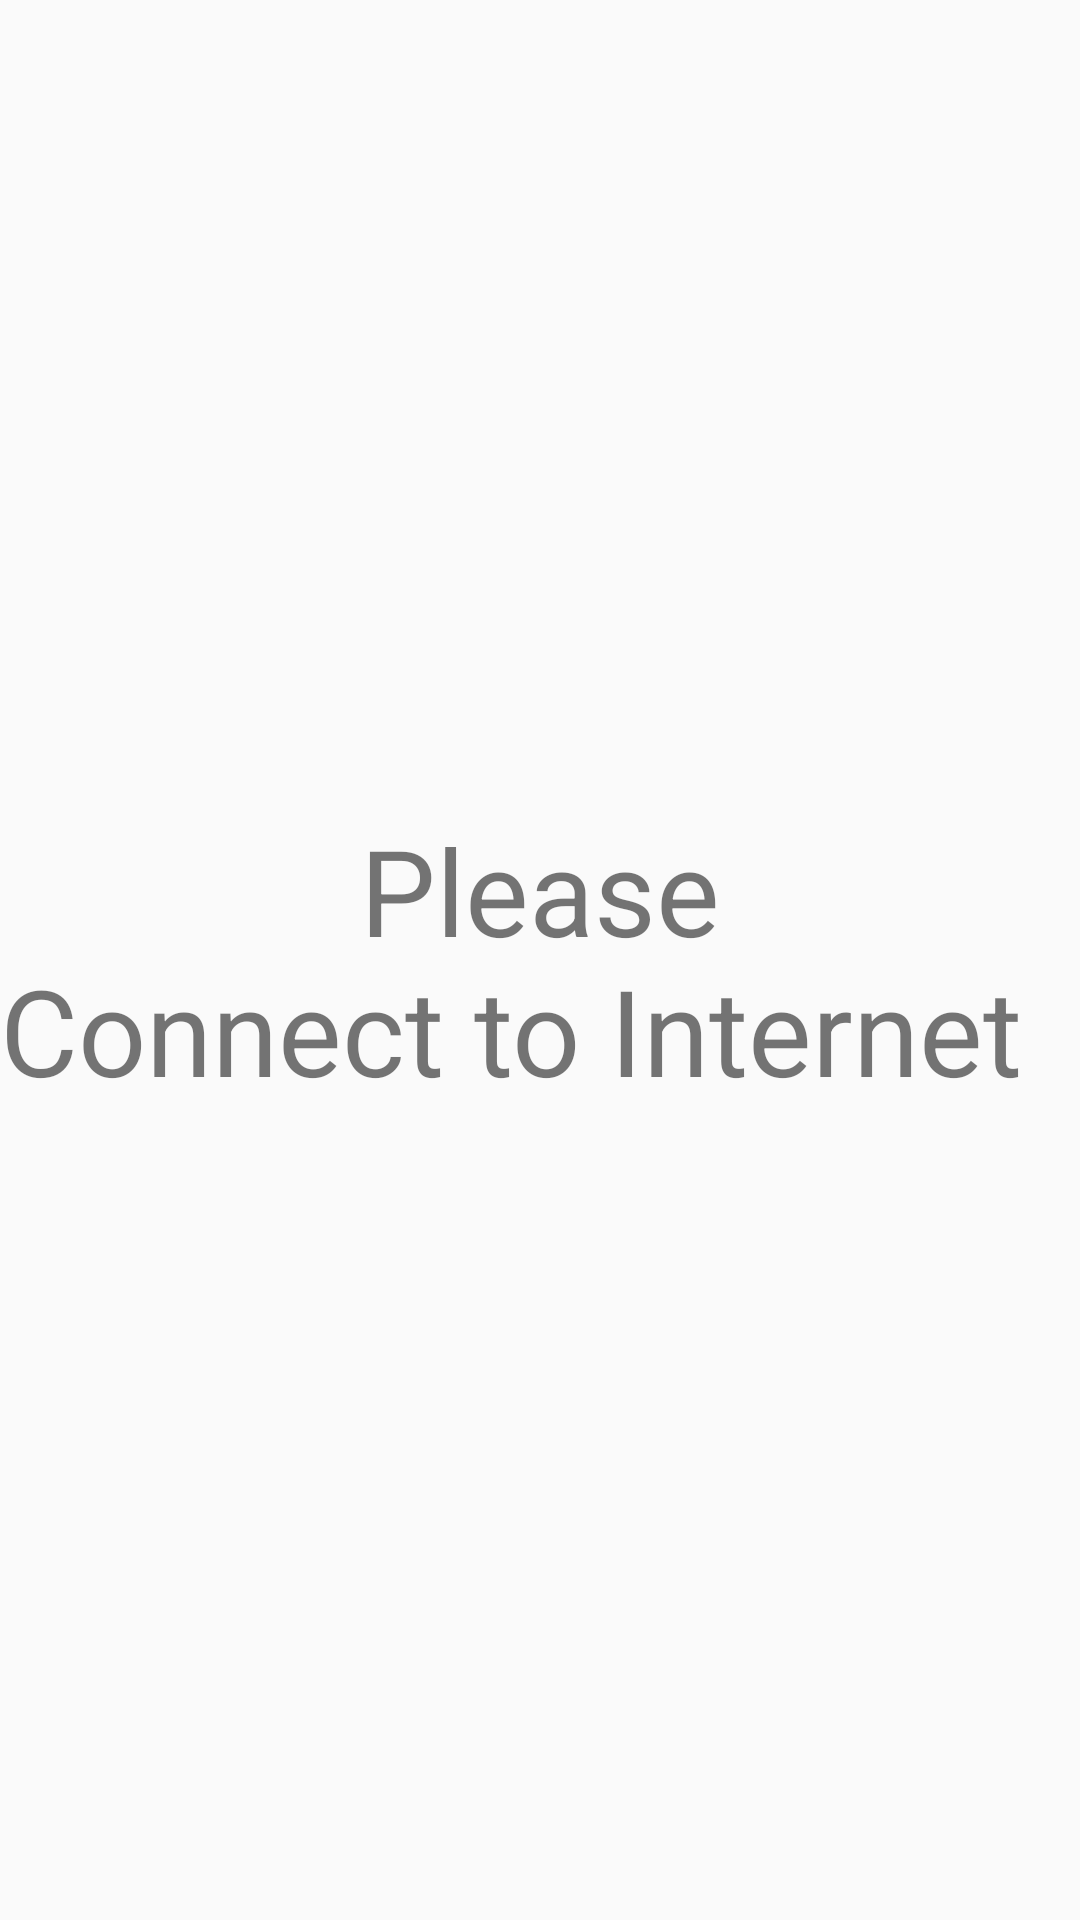

Reconstruct the res/layout file that produces this screen, plus the resources it refers to.
<!-- AndroidManifest.xml: application theme AppTheme -->
<!-- res/layout/activity_error_page.xml -->
<?xml version="1.0" encoding="utf-8"?>
<RelativeLayout xmlns:android="http://schemas.android.com/apk/res/android"
    xmlns:app="http://schemas.android.com/apk/res-auto"
    xmlns:tools="http://schemas.android.com/tools"
    android:layout_width="match_parent"
    android:layout_height="match_parent"
    tools:context="com.example.it2_project.ErrorPage">

    <TextView
        android:layout_width="wrap_content"
        android:layout_height="wrap_content"
        android:text="            Please
 Connect to Internet"
        android:textSize="40dp"
        android:layout_centerHorizontal="true"
        android:layout_centerVertical="true"/>

</RelativeLayout>
<!-- resources referenced by this layout -->
<resources>
  <style name="AppTheme" parent="Theme.AppCompat.Light.DarkActionBar">
          
          <item name="colorPrimary">@color/colorPrimary</item>
          <item name="colorPrimaryDark">@color/colorPrimaryDark</item>
          <item name="colorAccent">@color/colorAccent</item>
          <item name="windowNoTitle">true</item>
      </style>
  <!-- not gathered from this repository: default colours our renderer supplied (Android Studio template values) -->
  <color name="colorPrimary">#FF6200EE</color>
  <color name="colorPrimaryDark">#FF3700B3</color>
  <color name="colorAccent">#FF03DAC5</color>
</resources>
